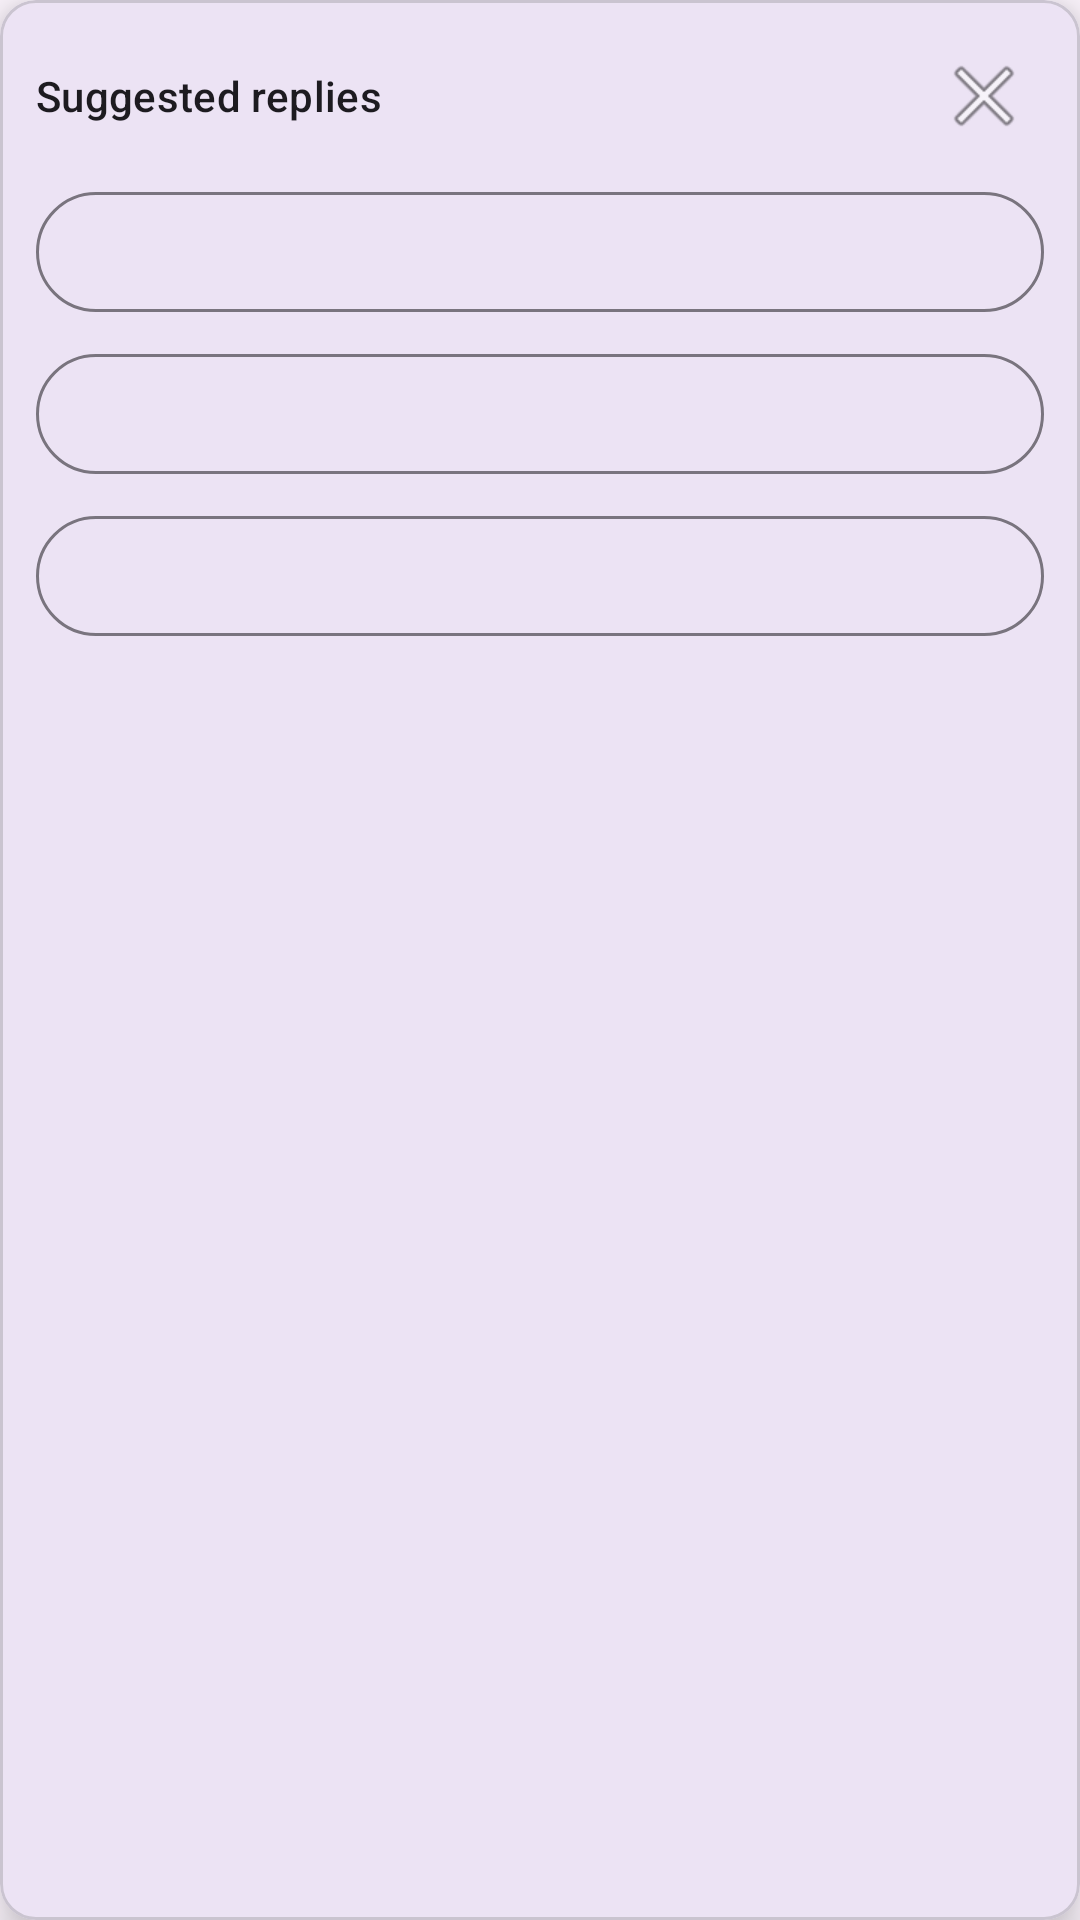

Reconstruct the res/layout file that produces this screen, plus the resources it refers to.
<!-- AndroidManifest.xml: application theme Theme.ReplyAssistant -->
<!-- res/layout/overlay_suggestions.xml -->
<?xml version="1.0" encoding="utf-8"?>
<com.google.android.material.card.MaterialCardView xmlns:android="http://schemas.android.com/apk/res/android"
    xmlns:app="http://schemas.android.com/apk/res-auto"
    android:layout_width="match_parent"
    android:layout_height="wrap_content"
    android:layout_margin="12dp"
    app:cardCornerRadius="12dp"
    app:cardElevation="8dp">

    <LinearLayout
        android:layout_width="match_parent"
        android:layout_height="wrap_content"
        android:orientation="vertical"
        android:padding="12dp">

        <LinearLayout
            android:layout_width="match_parent"
            android:layout_height="wrap_content"
            android:gravity="center_vertical"
            android:orientation="horizontal">

            <TextView
                android:layout_width="0dp"
                android:layout_height="wrap_content"
                android:layout_weight="1"
                android:text="Suggested replies"
                android:textAppearance="?attr/textAppearanceTitleSmall" />

            <ImageButton
                android:id="@+id/buttonCloseOverlay"
                android:layout_width="40dp"
                android:layout_height="40dp"
                android:background="?attr/selectableItemBackgroundBorderless"
                android:contentDescription="Close"
                android:src="@android:drawable/ic_menu_close_clear_cancel" />
        </LinearLayout>

        <com.google.android.material.button.MaterialButton
            android:id="@+id/buttonSuggestion1"
            style="@style/Widget.Material3.Button.OutlinedButton"
            android:layout_width="match_parent"
            android:layout_height="wrap_content"
            android:layout_marginTop="8dp"
            android:gravity="start|center_vertical"
            android:minHeight="48dp" />

        <com.google.android.material.button.MaterialButton
            android:id="@+id/buttonSuggestion2"
            style="@style/Widget.Material3.Button.OutlinedButton"
            android:layout_width="match_parent"
            android:layout_height="wrap_content"
            android:layout_marginTop="6dp"
            android:gravity="start|center_vertical"
            android:minHeight="48dp" />

        <com.google.android.material.button.MaterialButton
            android:id="@+id/buttonSuggestion3"
            style="@style/Widget.Material3.Button.OutlinedButton"
            android:layout_width="match_parent"
            android:layout_height="wrap_content"
            android:layout_marginTop="6dp"
            android:gravity="start|center_vertical"
            android:minHeight="48dp" />
    </LinearLayout>
</com.google.android.material.card.MaterialCardView>
<!-- resources referenced by this layout -->
<resources>
  <style name="Theme.ReplyAssistant" parent="Theme.Material3.DayNight.NoActionBar">
          <item name="colorPrimary">@color/md_theme_primary</item>
          <item name="android:statusBarColor">@color/md_theme_primary</item>
      </style>
  <color name="md_theme_primary">#6750A4</color>
</resources>
